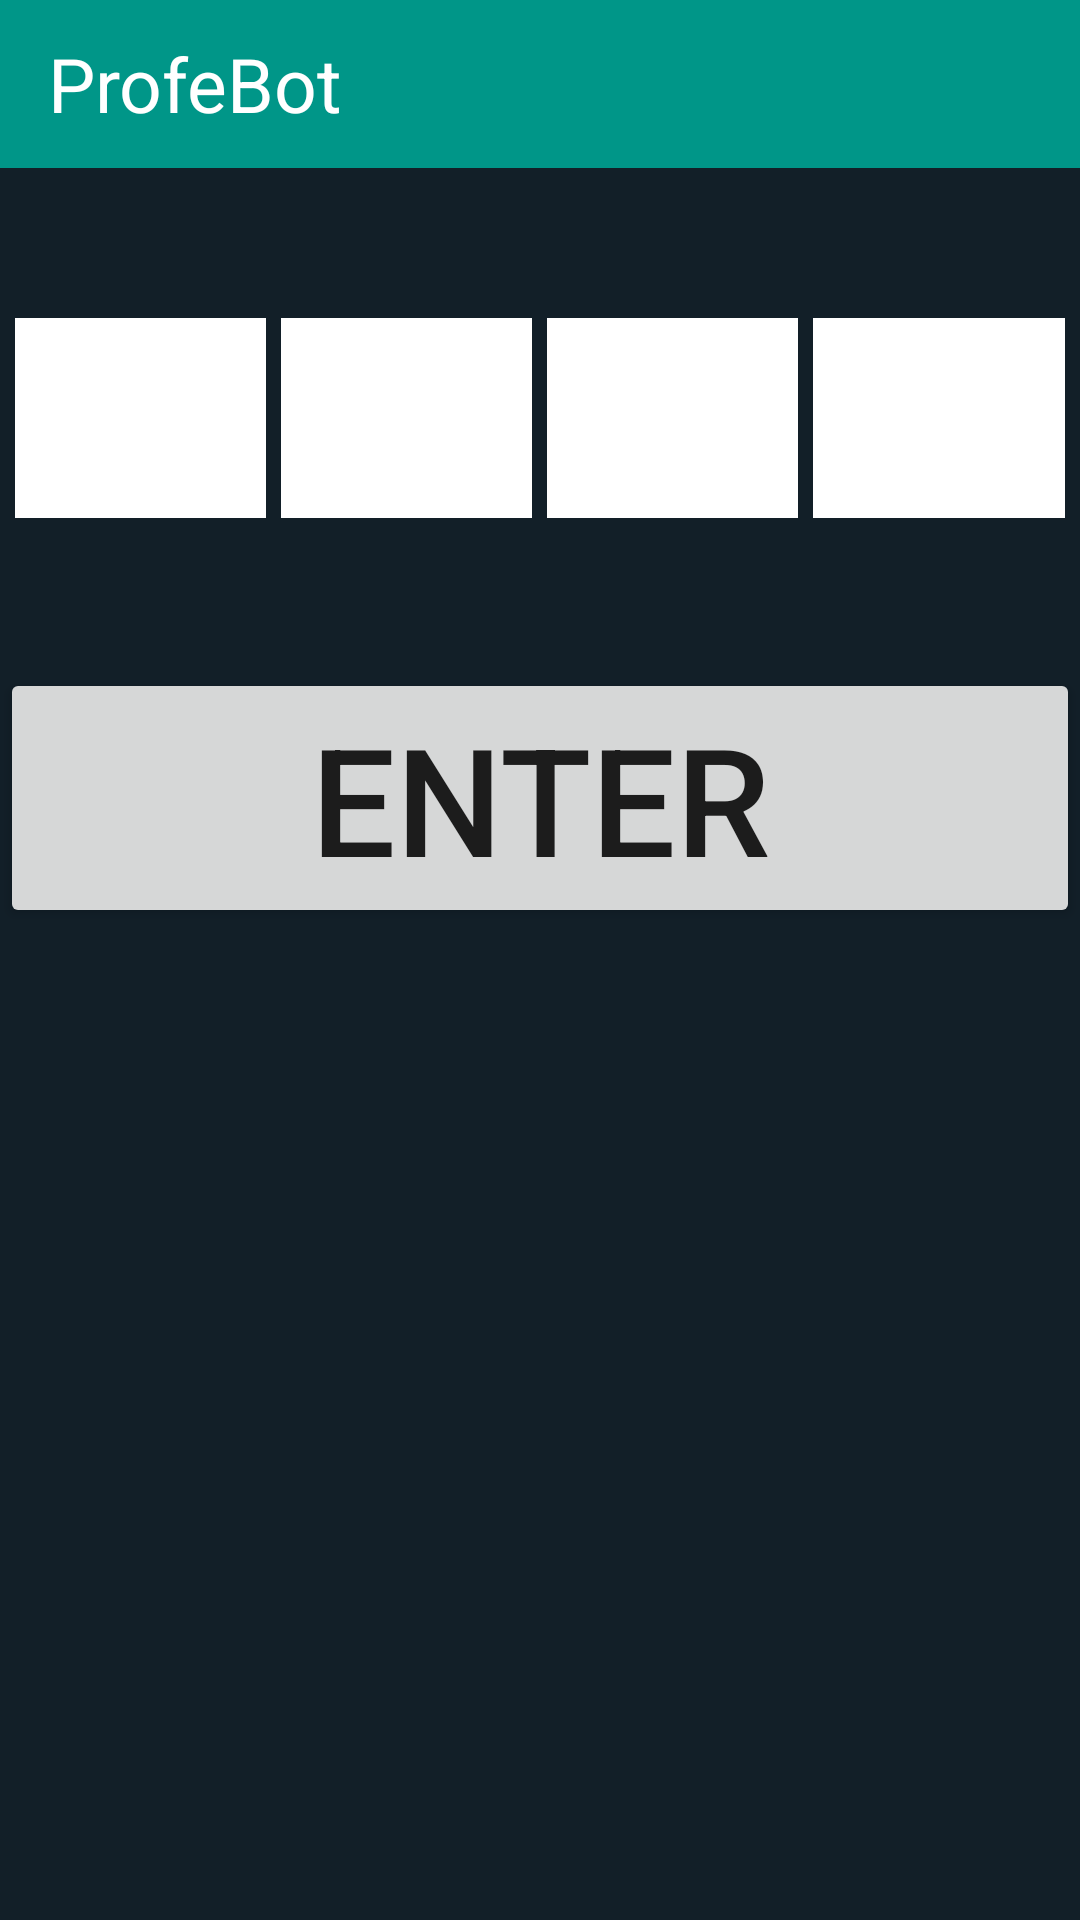

This screen was rendered from an Android layout file. Write that file and the resources it references.
<!-- AndroidManifest.xml: application theme AppTheme -->
<!-- res/layout/activity_aux.xml -->
<?xml version="1.0" encoding="utf-8"?>
<LinearLayout xmlns:android="http://schemas.android.com/apk/res/android"
    xmlns:tools="http://schemas.android.com/tools"
    android:layout_width="match_parent"
    android:layout_height="match_parent"
    tools:context="ar.com.profebot.activities.MainActivity"
    android:orientation="vertical"
    android:gravity="top"
    android:background="@color/colorBackground">

    <include layout="@layout/main_toolbar"/>

    <LinearLayout
        android:layout_width="match_parent"
        android:layout_height="wrap_content"
        android:orientation="horizontal"
        android:gravity="start"
        android:weightSum="100"
        android:layout_marginTop="50dp">

        <EditText
            android:id="@+id/num1"
            android:layout_height="wrap_content"
            android:layout_width="0dp"
            android:layout_weight="25"
            android:textColor="@color/colorBlack"
            android:background="@color/colorWhite"
            android:inputType="number"
            android:textSize="50dp"
            android:textAlignment="center"
            android:layout_marginEnd="5dp"
            android:layout_marginStart="5dp"/>

        <EditText
            android:id="@+id/num2"
            android:layout_height="wrap_content"
            android:layout_width="0dp"
            android:layout_weight="25"
            android:textColor="@color/colorBlack"
            android:background="@color/colorWhite"
            android:inputType="number"
            android:textSize="50dp"
            android:textAlignment="center"
            android:layout_marginEnd="5dp"/>

        <EditText
            android:id="@+id/num3"
            android:layout_height="wrap_content"
            android:layout_width="0dp"
            android:layout_weight="25"
            android:textColor="@color/colorBlack"
            android:background="@color/colorWhite"
            android:inputType="number"
            android:textSize="50dp"
            android:textAlignment="center"
            android:layout_marginEnd="5dp"/>

        <EditText
            android:id="@+id/num4"
            android:layout_height="wrap_content"
            android:layout_width="0dp"
            android:layout_weight="25"
            android:textColor="@color/colorBlack"
            android:background="@color/colorWhite"
            android:inputType="number"
            android:textSize="50dp"
            android:textAlignment="center"
            android:layout_marginEnd="5dp"/>

    </LinearLayout>

    <Button
        android:id="@+id/enter_id"
        android:layout_width="match_parent"
        android:layout_height="wrap_content"
        android:text="Enter"
        android:textSize="50dp"
        android:layout_marginTop="50dp"/>
</LinearLayout>
<!-- res/layout/main_toolbar.xml (included above) -->
<?xml version="1.0" encoding="utf-8"?>
<android.support.v7.widget.Toolbar
    xmlns:android="http://schemas.android.com/apk/res/android"
    android:id="@+id/toolbar_id"
    android:layout_width="match_parent"
    android:layout_height="wrap_content"
    android:background="@color/colorGreen">

    <LinearLayout
        android:layout_width="match_parent"
        android:layout_height="match_parent"
        android:orientation="horizontal"
        android:gravity="start">

        <TextView
            android:id="@+id/profebot_id"
            android:layout_width="wrap_content"
            android:layout_height="match_parent"
            android:text="ProfeBot"
            android:textSize="25dp"
            android:gravity="center"
            android:textColor="@color/colorWhite"/>
    </LinearLayout>

</android.support.v7.widget.Toolbar>
<!-- resources referenced by this layout -->
<resources>
  <color name="colorBackground">#121f28</color>
  <color name="colorBlack">#000000</color>
  <color name="colorGreen">#009688</color>
  <color name="colorWhite">#FFFFFF</color>
  <style name="AppTheme" parent="Theme.AppCompat.Light.NoActionBar">
          
          <item name="colorPrimary">@color/colorPrimary</item>
          <item name="colorPrimaryDark">@color/colorPrimaryDark</item>
          <item name="colorAccent">@color/colorGreen</item>
      </style>
  <color name="colorPrimary">#3F51B5</color>
  <color name="colorPrimaryDark">#303F9F</color>
</resources>
